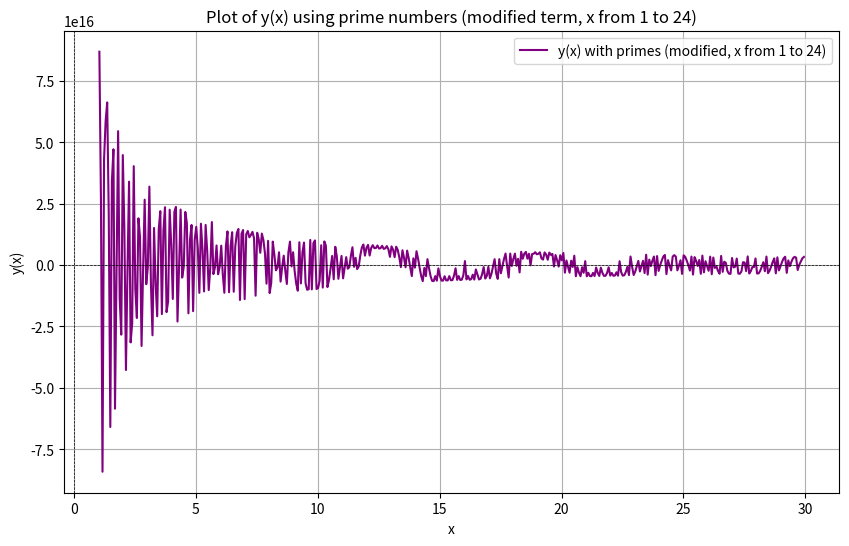

Write Python code to recreate this figure.
import numpy as np
import matplotlib.pyplot as plt
import sympy

# 使用 sympy 库获取前500个素数
# primes = list(sympy.primerange(1, 5000))[:500]
# primes =[2, 3, 5, 13, 89, 233, 1597, 28657, 514229]
primes =[1, 1, 2, 5, 13, 89, 233, 1597, 28657, 514229, 433494437, 2971215073, 99194853094755497]

# 定义计算的 x 范围
x = np.linspace(0.01, 32, 500)  # 避免 x=0 时除以0，设置为 0.01
x_filtered = x[(x >= 1) & (x <= 30)]  # 只选择 1 到 24 范围

# 定义素数序列
prime_numbers = np.array(primes)  # 转换为 NumPy 数组

# 预计算 sin(n * x) / x 并将其存储
sin_terms = np.array([np.sin(n * x_filtered) / (x_filtered) for n in prime_numbers])

# 使用广播对素数加权，并直接计算结果
y_prime_modified_filtered = np.sum(prime_numbers[:, np.newaxis] * sin_terms, axis=0)

# 绘制结果
plt.figure(figsize=(10, 6))
plt.plot(x_filtered, y_prime_modified_filtered, label="y(x) with primes (modified, x from 1 to 24)", color="purple")
plt.title("Plot of y(x) using prime numbers (modified term, x from 1 to 24)")
plt.xlabel("x")
plt.ylabel("y(x)")
# plt.axis('equal')
plt.axhline(0, color='black', linewidth=0.5, linestyle='--')
plt.axvline(0, color='black', linewidth=0.5, linestyle='--')
plt.grid(True)
plt.legend()
plt.show()
